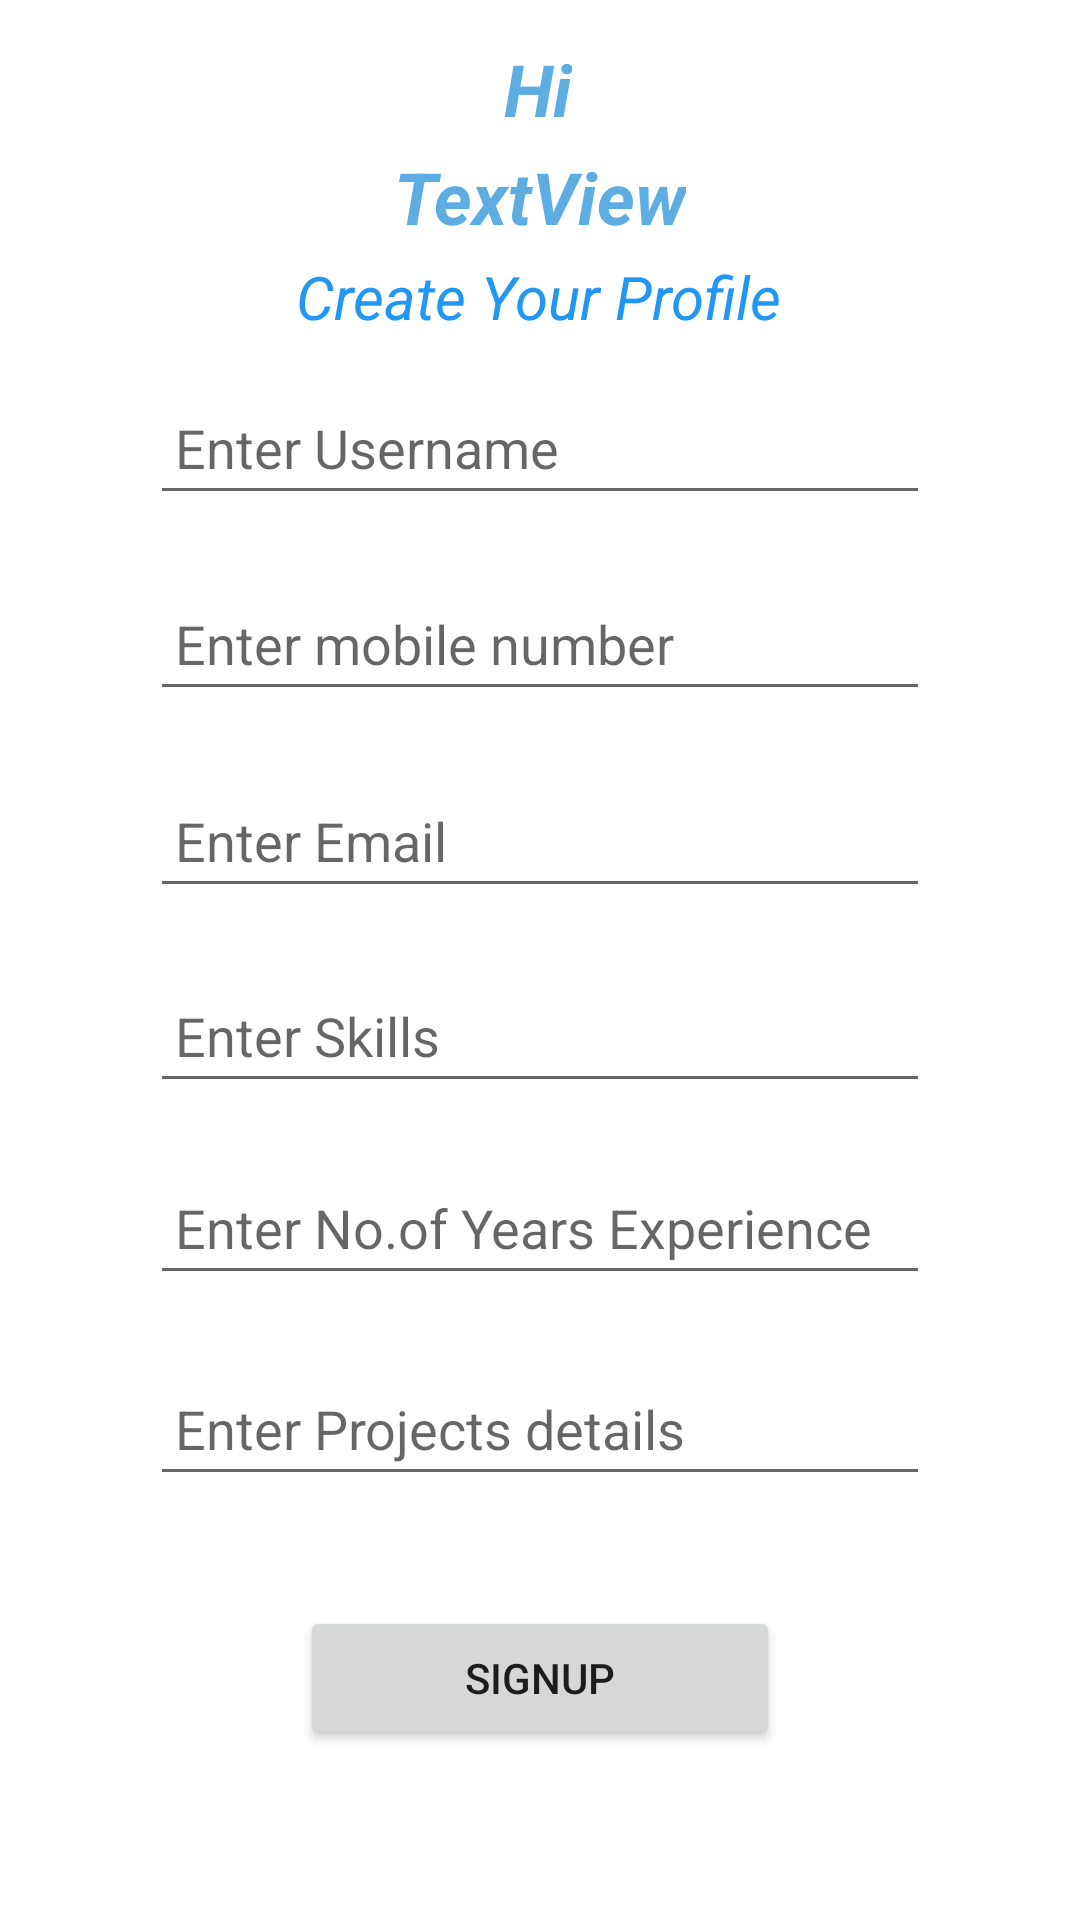

Write the Android layout XML for this screen, with the resource values it uses.
<!-- AndroidManifest.xml: application theme Theme.Developer -->
<!-- res/layout/activity_developer_profile_create.xml -->
<?xml version="1.0" encoding="utf-8"?>
<androidx.constraintlayout.widget.ConstraintLayout xmlns:android="http://schemas.android.com/apk/res/android"
    xmlns:app="http://schemas.android.com/apk/res-auto"
    xmlns:tools="http://schemas.android.com/tools"
    android:layout_width="match_parent"
    android:layout_height="match_parent"
    tools:context=".DeveloperProfileCreate">

    <TextView
        android:id="@+id/textView5"
        android:layout_width="wrap_content"
        android:layout_height="wrap_content"
        android:text="Hi"
        android:textColor="#5DADE2"
        android:textSize="24sp"
        android:textStyle="bold|italic"
        app:layout_constraintBottom_toBottomOf="parent"
        app:layout_constraintEnd_toEndOf="parent"
        app:layout_constraintHorizontal_bias="0.498"
        app:layout_constraintStart_toStartOf="parent"
        app:layout_constraintTop_toTopOf="parent"
        app:layout_constraintVertical_bias="0.022" />

    <EditText
        android:id="@+id/username"
        android:layout_width="0dp"
        android:layout_height="wrap_content"
        android:layout_marginStart="50dp"
        android:layout_marginEnd="50dp"
        android:ems="10"
        android:hint=" Enter Username"
        android:inputType="textPersonName"
        android:minHeight="48dp"
        app:layout_constraintBottom_toBottomOf="parent"
        app:layout_constraintEnd_toEndOf="parent"
        app:layout_constraintHorizontal_bias="0.0"
        app:layout_constraintStart_toStartOf="parent"
        app:layout_constraintTop_toTopOf="parent"
        app:layout_constraintVertical_bias="0.209" />

    <EditText
        android:id="@+id/mobile"
        android:layout_width="0dp"
        android:layout_height="wrap_content"
        android:layout_marginStart="50dp"
        android:layout_marginEnd="50dp"
        android:ems="10"
        android:hint=" Enter mobile number"
        android:inputType="textEmailAddress"
        android:minHeight="48dp"
        app:layout_constraintBottom_toBottomOf="parent"
        app:layout_constraintEnd_toEndOf="parent"
        app:layout_constraintHorizontal_bias="0.0"
        app:layout_constraintStart_toStartOf="parent"
        app:layout_constraintTop_toTopOf="parent"
        app:layout_constraintVertical_bias="0.319" />

    <EditText
        android:id="@+id/skills"
        android:layout_width="0dp"
        android:layout_height="wrap_content"
        android:layout_marginStart="50dp"
        android:layout_marginEnd="50dp"
        android:ems="10"
        android:hint=" Enter Skills"
        android:inputType="textPersonName"
        android:minHeight="48dp"
        app:layout_constraintBottom_toBottomOf="parent"
        app:layout_constraintEnd_toEndOf="parent"
        app:layout_constraintHorizontal_bias="0.0"
        app:layout_constraintStart_toStartOf="parent"
        app:layout_constraintTop_toTopOf="parent"
        app:layout_constraintVertical_bias="0.54" />

    <EditText
        android:id="@+id/experience"
        android:layout_width="0dp"
        android:layout_height="wrap_content"
        android:layout_marginStart="50dp"
        android:layout_marginEnd="50dp"
        android:ems="10"
        android:hint=" Enter No.of Years Experience"
        android:inputType="textPersonName"
        android:minHeight="48dp"
        app:layout_constraintBottom_toBottomOf="parent"
        app:layout_constraintEnd_toEndOf="parent"
        app:layout_constraintHorizontal_bias="0.0"
        app:layout_constraintStart_toStartOf="parent"
        app:layout_constraintTop_toTopOf="parent"
        app:layout_constraintVertical_bias="0.648" />

    <EditText
        android:id="@+id/projects"
        android:layout_width="0dp"
        android:layout_height="wrap_content"
        android:layout_marginStart="50dp"
        android:layout_marginEnd="50dp"
        android:ems="10"
        android:hint=" Enter Projects details"
        android:inputType="textPersonName"
        android:minHeight="48dp"
        app:layout_constraintBottom_toBottomOf="parent"
        app:layout_constraintEnd_toEndOf="parent"
        app:layout_constraintHorizontal_bias="0.0"
        app:layout_constraintStart_toStartOf="parent"
        app:layout_constraintTop_toTopOf="parent"
        app:layout_constraintVertical_bias="0.761" />

    <Button
        android:id="@+id/button3"
        android:layout_width="0dp"
        android:layout_height="wrap_content"
        android:layout_marginStart="100dp"
        android:layout_marginEnd="100dp"
        android:text="Signup"
        app:layout_constraintBottom_toBottomOf="parent"
        app:layout_constraintEnd_toEndOf="parent"
        app:layout_constraintHorizontal_bias="1.0"
        app:layout_constraintStart_toStartOf="parent"
        app:layout_constraintTop_toTopOf="parent"
        app:layout_constraintVertical_bias="0.904" />

    <TextView
        android:id="@+id/textView4"
        android:layout_width="wrap_content"
        android:layout_height="wrap_content"
        android:text="TextView"
        android:textColor="#5DADE2"
        android:textSize="24sp"
        android:textStyle="bold|italic"
        app:layout_constraintBottom_toBottomOf="parent"
        app:layout_constraintEnd_toEndOf="parent"
        app:layout_constraintStart_toStartOf="parent"
        app:layout_constraintTop_toTopOf="parent"
        app:layout_constraintVertical_bias="0.081" />

    <TextView
        android:id="@+id/textView9"
        android:layout_width="wrap_content"
        android:layout_height="wrap_content"
        android:text="Create Your Profile"
        android:textColor="#2196F3"
        android:textSize="20sp"
        android:textStyle="italic"
        app:layout_constraintBottom_toBottomOf="parent"
        app:layout_constraintEnd_toEndOf="parent"
        app:layout_constraintHorizontal_bias="0.497"
        app:layout_constraintStart_toStartOf="parent"
        app:layout_constraintTop_toTopOf="parent"
        app:layout_constraintVertical_bias="0.139" />

    <EditText
        android:id="@+id/editTextTextEmailAddress"
        android:layout_width="0dp"
        android:layout_height="wrap_content"
        android:layout_marginStart="50dp"
        android:layout_marginEnd="50dp"
        android:ems="10"
        android:hint=" Enter Email"
        android:inputType="textEmailAddress"
        android:minHeight="48dp"
        app:layout_constraintBottom_toBottomOf="parent"
        app:layout_constraintEnd_toEndOf="parent"
        app:layout_constraintHorizontal_bias="0.0"
        app:layout_constraintStart_toStartOf="parent"
        app:layout_constraintTop_toTopOf="parent"
        app:layout_constraintVertical_bias="0.43" />

</androidx.constraintlayout.widget.ConstraintLayout>
<!-- resources referenced by this layout -->
<resources>
  <style name="Theme.Developer" parent="Theme.MaterialComponents.DayNight.DarkActionBar">
          
          <item name="colorPrimary">@color/purple_500</item>
          <item name="colorPrimaryVariant">@color/purple_700</item>
          <item name="colorOnPrimary">@color/white</item>
          
          <item name="colorSecondary">@color/teal_200</item>
          <item name="colorSecondaryVariant">@color/teal_700</item>
          <item name="colorOnSecondary">@color/black</item>
          
          <item name="android:statusBarColor" tools:targetApi="l">?attr/colorPrimaryVariant</item>
          
  
      </style>
  <color name="purple_500">#FF6200EE</color>
  <color name="purple_700">#FF3700B3</color>
  <color name="white">#FFFFFFFF</color>
  <color name="teal_200">#FF03DAC5</color>
  <color name="teal_700">#FF018786</color>
  <color name="black">#FF000000</color>
</resources>
